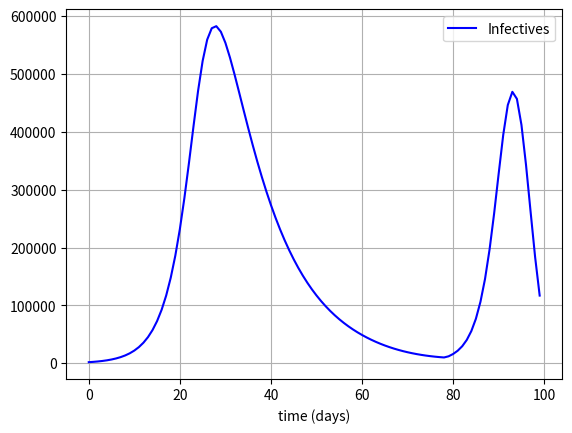

This figure's Python source:
import numpy as np
from scipy.integrate import odeint
import matplotlib.pyplot as plt

def fear_function(I,dIdt):
    beta2 = 0.001 
    fear = beta2*(I-I_cutoff)**2   # dIdt**2
    return fear


def dydt(t,y,R_hist):
    
    [S, I, R, Q] = y
    
    dSdt, dRdt = 0., 0.
    dIdt = beta*I*S/N - gamma*I
    
    if len(R_hist)>180:
        #print(".",end="")
        dRdt = gamma*I - alpha*(R_hist[-179]-R_hist[-180])    
        dSdt = - beta*I*S/N + alpha*(R_hist[-179]-R_hist[-180])    
    
    else:
        dRdt = gamma*I
        dSdt = - beta*I*S/N 
    
    dQdt = 0    
    dydt = [dSdt, dIdt, dRdt, dQdt]
    
    return np.array(dydt)

def dydt2(t,y,R_hist):
    
    [S, I, R, Q] = y
    
    dSdt, dRdt = 0., 0.
    dIdt = beta*I*S/N - gamma*I
    
    if len(R_hist)>180:
        #print("#",end="")
        dRdt = gamma*I - alpha*(R_hist[-179]-R_hist[-180])  
        dSdt = - beta*I*S/N - S*fear_function(I,dIdt)/N + alpha*(R_hist[-179]-R_hist[-180])   
        
    else:
        dRdt = gamma*I 
        dSdt = - beta*I*S/N - S*fear_function(I,dIdt)/N 
        
    dQdt =  S*fear_function(I, dIdt)/N    
    dydt = [dSdt, dIdt, dRdt, dQdt]
    
    return np.array(dydt)


def rk4(t,y0,t0,I_cutoff):
    h=1e-1
    n = (int)((t - t0)/h)
    y = y0
    R_hist = []
    for i in range(1, n+1):
        
        [S, I, R, Q] = y
        R_hist.append(R)
        
        if I<I_cutoff:
            #print("#",end="")
            S = S+Q
            Q = 0
            y = np.array([S, I, R, Q])
            
            k1 = h * dydt(t0, y, R_hist)
            k2 = h * dydt(t0 + 0.5 * h, y + 0.5 * k1, R_hist)
            k3 = h * dydt(t0 + 0.5 * h, y + 0.5 * k2, R_hist)
            k4 = h * dydt(t0 + h, y + k3, R_hist)
            y = y + (1.0 / 6.0)*(k1 + 2 * k2 + 2 * k3 + k4)
            
        else:
            #print(".",end="")
            k1 = h * dydt2(t0, y, R_hist)
            k2 = h * dydt2(t0 + 0.5 * h, y + 0.5 * k1, R_hist)
            k3 = h * dydt2(t0 + 0.5 * h, y + 0.5 * k2, R_hist)
            k4 = h * dydt2(t0 + h, y + k3, R_hist)
            y = y + (1.0 / 6.0)*(k1 + 2 * k2 + 2 * k3 + k4)
        
        t0 = t0 + h
        
    return y

alpha = 100
beta= 0.34  
gamma= 0.1
N = 1.3526e9
I_cutoff = 1e4


S_init, I_init, R_init, Q_init = N-2006, 2000, 6, 0
y_init = [S_init, I_init, R_init, Q_init]

days = 100
sol = np.zeros((days,4))
t = np.zeros(days)

for i in range (days):
    sol[i,:] = rk4(i,y_init,0,I_cutoff)
    t[i] = i

print(sol)

plt.figure()
tot=sol[:,1]+sol[:,0]+sol[:,2]+sol[:,3]
plt.plot(t, sol[:,1], 'b', label='Infectives')
#plt.plot(t,tot, label='total')
#plt.plot(t, sol[:,2], 'g', label='Recovered')
#plt.plot(t, sol[:,0], 'r', label='Susceptible')
#plt.plot(t, sol[:,3], 'black', label='Quarantined')
plt.legend(loc='best')
plt.xlabel('time (days)')
plt.grid()
plt.show()

